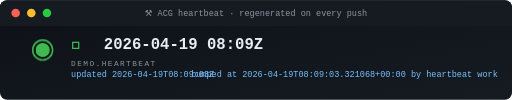
t = 0.00 s
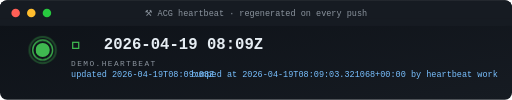
t = 0.50 s
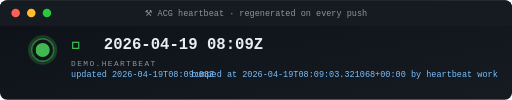
t = 0.66 s
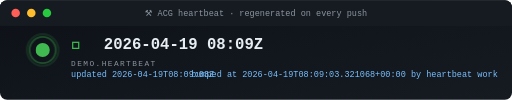
t = 0.98 s
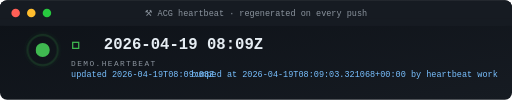
t = 1.38 s
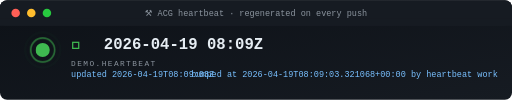
t = 1.86 s

The animated SVG that drew these frames (rendered in a browser with its animation timeline set to each time). Animation: 1 CSS @keyframes rule; one cycle of 2.10 s, repeats indefinitely.

<svg xmlns="http://www.w3.org/2000/svg" viewBox="0 0 720 140" width="720" height="140" role="img" aria-label="ACG heartbeat · 2026-04-19 08:09Z">
  <defs>
    <linearGradient id="g" x1="0" x2="1" y1="0" y2="1">
      <stop offset="0" stop-color="#0d1117"/>
      <stop offset="1" stop-color="#161b22"/>
    </linearGradient>
    <style>
      .t{font-family:'SFMono-Regular',Consolas,monospace}
      .em{fill:#3fb950;font-size:28px;font-weight:700}
      .lb{fill:#8b949e;font-size:11px;text-transform:uppercase;letter-spacing:2px}
      .va{fill:#e6edf3;font-size:22px;font-weight:700}
      .lo{fill:#79c0ff;font-size:12px}
      .pulse{animation:p 1.6s ease-out infinite;transform-origin:60px 70px}
      @keyframes p{
        0%{transform:scale(1);opacity:.9}
        40%{transform:scale(1.35);opacity:.3}
        100%{transform:scale(1.8);opacity:0}
      }
      .ring{fill:none;stroke:#3fb950;stroke-width:2;opacity:.5}
      .dot{fill:#3fb950}
    </style>
  </defs>
  <rect width="720" height="140" rx="10" fill="url(#g)"/>
  <rect x="0" y="0" width="720" height="36" rx="10" fill="#161b22"/>
  <rect x="0" y="26" width="720" height="10" fill="#161b22"/>
  <circle cx="22" cy="18" r="6" fill="#ff5f56"/>
  <circle cx="44" cy="18" r="6" fill="#ffbd2e"/>
  <circle cx="66" cy="18" r="6" fill="#27c93f"/>
  <text x="360" y="22" text-anchor="middle" class="t" font-size="12" fill="#8b949e">&#x2692;  ACG heartbeat  &#xb7;  regenerated on every push</text>

  <!-- pulse ring -->
  <g>
    <circle class="ring pulse" cx="60" cy="70" r="14"/>
    <circle class="ring pulse" style="animation-delay:.5s" cx="60" cy="70" r="14"/>
    <circle class="dot" cx="60" cy="70" r="10"/>
  </g>

  <text x="100" y="68" class="t em">💓</text>
  <text x="146" y="68" class="t va">2026-04-19 08:09Z</text>

  <text x="100" y="92" class="t lb">demo.heartbeat</text>
  <text x="100" y="108" class="t lo">updated 2026-04-19T08:09:03Z</text>

  <text x="700" y="108" text-anchor="end" class="t lo">bumped at 2026-04-19T08:09:03.321068+00:00 by heartbeat work</text>
</svg>
